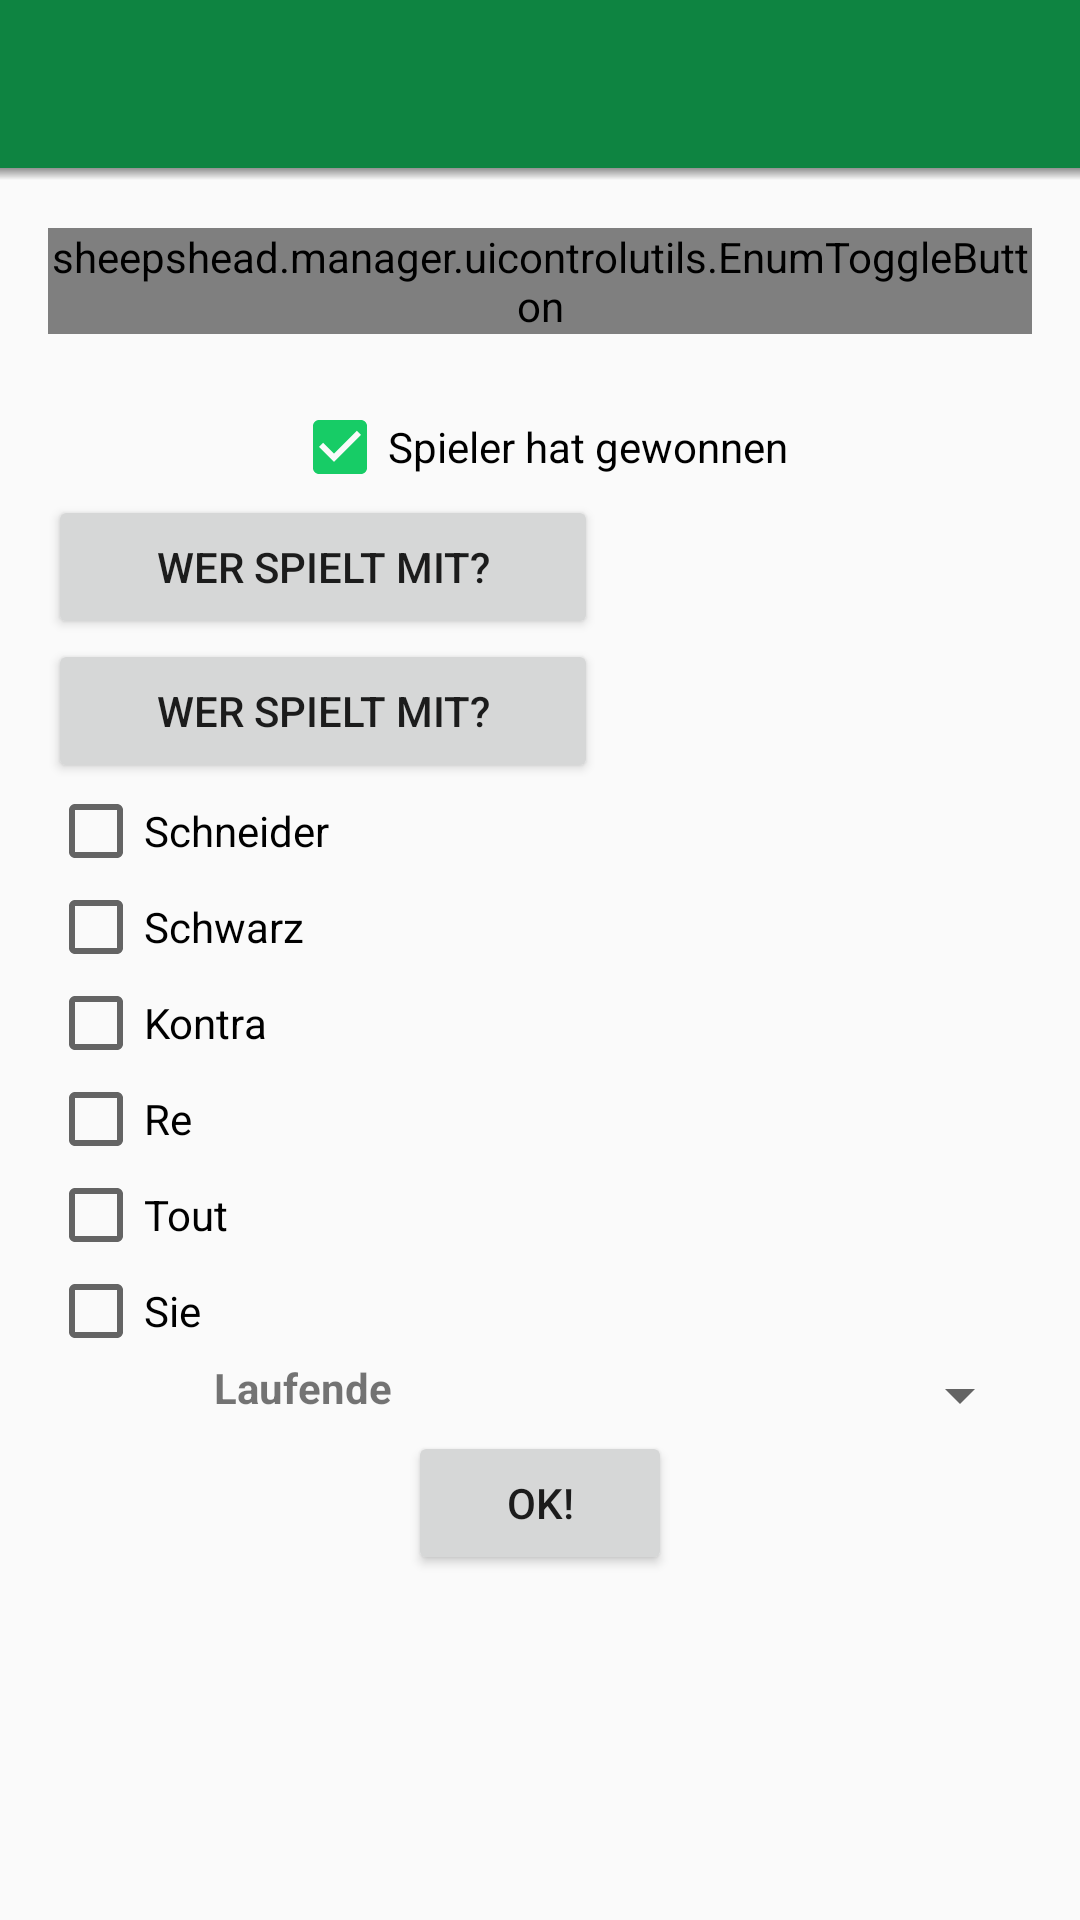

Android layout source for this screen:
<!-- AndroidManifest.xml: application theme SheepsheadAppTheme -->
<!-- res/layout/activity_fill_game_result.xml -->
<?xml version="1.0" encoding="utf-8"?>
<LinearLayout xmlns:android="http://schemas.android.com/apk/res/android"
    xmlns:tools="http://schemas.android.com/tools"
    android:id="@+id/activity_fill_game_result"
    android:layout_width="match_parent"
    android:layout_height="match_parent"
    android:orientation="vertical"
    tools:context="sheepshead.manager.activities.fillgameresult.FillGameResult">

    <include
        android:id="@+id/FillGameResult.toolbar"
        layout="@layout/toolbar" />

    <ScrollView
        android:layout_width="match_parent"
        android:layout_height="wrap_content"
        android:fillViewport="true"
        android:paddingBottom="@dimen/activity_vertical_margin"
        android:paddingLeft="@dimen/activity_horizontal_margin"
        android:paddingRight="@dimen/activity_horizontal_margin"
        android:paddingTop="@dimen/activity_vertical_margin">

        <RelativeLayout
            android:layout_width="match_parent"
            android:layout_height="wrap_content">

            <sheepshead.manager.uicontrolutils.EnumToggleButton
                android:id="@+id/FillGameResult.toggleBtn_sauspiel"
                android:layout_width="wrap_content"
                android:layout_height="wrap_content"
                android:layout_alignParentLeft="true"
                android:layout_alignParentStart="true"
                android:layout_alignParentTop="true"
                android:textOff="@string/FillGameResult.sauspiel"
                android:textOn="@string/FillGameResult.sauspiel" />

            <sheepshead.manager.uicontrolutils.EnumToggleButton
                android:id="@+id/FillGameResult.toggleBtn_wenz"
                android:layout_width="wrap_content"
                android:layout_height="wrap_content"
                android:layout_alignParentTop="true"
                android:layout_centerHorizontal="true"
                android:textOff="@string/FillGameResult.wenz"
                android:textOn="@string/FillGameResult.wenz" />

            <sheepshead.manager.uicontrolutils.EnumToggleButton
                android:id="@+id/FillGameResult.toggleBtn_solo"
                android:layout_width="wrap_content"
                android:layout_height="wrap_content"
                android:layout_alignParentEnd="true"
                android:layout_alignParentRight="true"
                android:layout_alignParentTop="true"
                android:textOff="@string/FillGameResult.farbsolo"
                android:textOn="@string/FillGameResult.farbsolo" />

            <CheckBox
                android:id="@+id/FillGameResult.checkbox_callerside_won"
                android:layout_width="wrap_content"
                android:layout_height="wrap_content"
                android:layout_alignParentTop="true"
                android:layout_centerHorizontal="true"
                android:layout_marginTop="57dp"
                android:checked="true"
                android:text="@string/FillGameResult.playerside_won" />

            <include
                android:id="@+id/FillGameResult.callerPanel"
                layout="@layout/fill_game_result_player_selection"
                android:layout_width="match_parent"
                android:layout_height="wrap_content"
                android:layout_below="@+id/FillGameResult.checkbox_callerside_won" />

            <include
                android:id="@+id/FillGameResult.nonCallerPanel"
                layout="@layout/fill_game_result_player_selection"
                android:layout_width="match_parent"
                android:layout_height="wrap_content"
                android:layout_below="@+id/FillGameResult.callerPanel" />

            <LinearLayout
                android:id="@+id/FillGameResult.modifier_panel"
                android:layout_width="match_parent"
                android:layout_height="wrap_content"
                android:layout_below="@+id/FillGameResult.nonCallerPanel"
                android:layout_centerHorizontal="true"
                android:orientation="vertical">

                <CheckBox
                    android:id="@+id/FillGameResult.checkbox_is_schneider"
                    android:layout_width="match_parent"
                    android:layout_height="wrap_content"
                    android:text="@string/FillGameResult.schneider" />

                <CheckBox
                    android:id="@+id/FillGameResult.checkbox_is_schwarz"
                    android:layout_width="match_parent"
                    android:layout_height="wrap_content"
                    android:text="@string/FillGameResult.schwarz" />

                <CheckBox
                    android:id="@+id/FillGameResult.checkbox_is_kontra"
                    android:layout_width="match_parent"
                    android:layout_height="wrap_content"
                    android:text="@string/FillGameResult.kontra" />

                <CheckBox
                    android:id="@+id/FillGameResult.checkbox_is_re"
                    android:layout_width="match_parent"
                    android:layout_height="wrap_content"
                    android:text="@string/FillGameResult.re" />

                <CheckBox
                    android:id="@+id/FillGameResult.checkbox_is_tout"
                    android:layout_width="match_parent"
                    android:layout_height="wrap_content"
                    android:text="@string/FillGameResult.tout" />

                <CheckBox
                    android:id="@+id/FillGameResult.checkbox_is_sie"
                    android:layout_width="match_parent"
                    android:layout_height="wrap_content"
                    android:text="@string/FillGameResult.sie" />

                <LinearLayout
                    android:layout_width="match_parent"
                    android:layout_height="match_parent"
                    android:orientation="horizontal">

                    <TextView
                        android:id="@+id/FillGameResult.textview_laufende"
                        android:layout_width="wrap_content"
                        android:layout_height="match_parent"
                        android:layout_weight="1"
                        android:text="@string/FillGameResult.text_laufende"
                        android:textAlignment="center"
                        android:textAllCaps="false"
                        android:textStyle="normal|bold" />

                    <Spinner
                        android:id="@+id/FillGameResult.laufende_dropdown"
                        android:layout_width="wrap_content"
                        android:layout_height="wrap_content"
                        android:layout_weight="1" />
                </LinearLayout>

            </LinearLayout>

            <Button
                android:id="@+id/FillGameResult.button_confirm"
                android:layout_width="wrap_content"
                android:layout_height="wrap_content"
                android:layout_alignParentBottom="true"
                android:layout_below="@+id/FillGameResult.modifier_panel"
                android:layout_centerHorizontal="true"
                android:text="@string/FillGameResult.confirm_result_text" />


        </RelativeLayout>
    </ScrollView>

</LinearLayout>
<!-- res/layout/toolbar.xml (included above) -->
<?xml version="1.0" encoding="utf-8"?>
<LinearLayout xmlns:android="http://schemas.android.com/apk/res/android"
    android:layout_width="match_parent"
    android:layout_height="wrap_content"
    android:orientation="vertical">

    <android.support.v7.widget.Toolbar xmlns:android="http://schemas.android.com/apk/res/android"
        xmlns:app="http://schemas.android.com/apk/res-auto"
        android:id="@+id/toolbar"
        android:layout_width="match_parent"
        android:layout_height="?attr/actionBarSize"
        android:background="?attr/colorPrimary"
        android:theme="@style/SheepsheadToolbarTheme"
        app:popupTheme="@style/ThemeOverlay.AppCompat.Light" />

    <View
        android:id="@+id/toolbar_shadow"
        android:layout_width="match_parent"
        android:layout_height="4dp"
        android:background="@drawable/custom_shadow" />
</LinearLayout>
<!-- res/layout/fill_game_result_player_selection.xml (included above) -->
<?xml version="1.0" encoding="utf-8"?>
<LinearLayout xmlns:android="http://schemas.android.com/apk/res/android"
    android:layout_width="match_parent"
    android:layout_height="wrap_content"
    android:orientation="horizontal">

    <Button
        android:id="@+id/FillGameResultPlayerSelection.button"
        android:layout_width="wrap_content"
        android:layout_height="wrap_content"
        android:layout_weight="1"
        android:text="@string/FillGameResult.editNonCallers" />

    <TextView
        android:id="@+id/FillGameResultPlayerSelection.text"
        android:layout_width="wrap_content"
        android:layout_height="wrap_content"
        android:layout_weight="3"
        android:text=""
        android:textAlignment="center" />
</LinearLayout>
<!-- resources referenced by this layout -->
<resources>
  <dimen name="activity_horizontal_margin">16dp</dimen>
  <dimen name="activity_vertical_margin">16dp</dimen>
  <!-- drawable custom_shadow (drawable) -->
  <?xml version="1.0" encoding="utf-8"?>
  <shape xmlns:android="http://schemas.android.com/apk/res/android"
      android:shape="rectangle">
      <gradient
          android:angle="90"
          android:endColor="#88333333"
          android:startColor="@android:color/transparent" />
  </shape>
  <string name="FillGameResult.confirm_result_text">Ok!</string>
  <string name="FillGameResult.editNonCallers">Wer spielt mit?</string>
  <string name="FillGameResult.farbsolo">Farbsolo</string>
  <string name="FillGameResult.kontra">Kontra</string>
  <string name="FillGameResult.playerside_won">Spieler hat gewonnen</string>
  <string name="FillGameResult.re">Re</string>
  <string name="FillGameResult.sauspiel">Sauspiel</string>
  <string name="FillGameResult.schneider">Schneider</string>
  <string name="FillGameResult.schwarz">Schwarz</string>
  <string name="FillGameResult.sie">Sie</string>
  <string name="FillGameResult.text_laufende">Laufende</string>
  <string name="FillGameResult.tout">Tout</string>
  <string name="FillGameResult.wenz">Wenz</string>
  <style name="SheepsheadToolbarTheme" parent="@style/ThemeOverlay.AppCompat.ActionBar">
          <item name="colorControlNormal">@color/color_title_texts</item>
      </style>
  <style name="SheepsheadAppTheme" parent="Theme.AppCompat.Light.NoActionBar">
          <item name="colorPrimary">@color/colorPrimary</item>
          <item name="colorPrimaryDark">@color/colorPrimaryDark</item>
          <item name="colorAccent">@color/colorAccent</item>
          <item name="colorControlHighlight">@color/colorPrimary</item>
  
      </style>
  <color name="color_title_texts">#ffffff</color>
  <color name="colorPrimary">#0e8441</color>
  <color name="colorPrimaryDark">#FF095E2E</color>
  <color name="colorAccent">#17cc66</color>
</resources>
